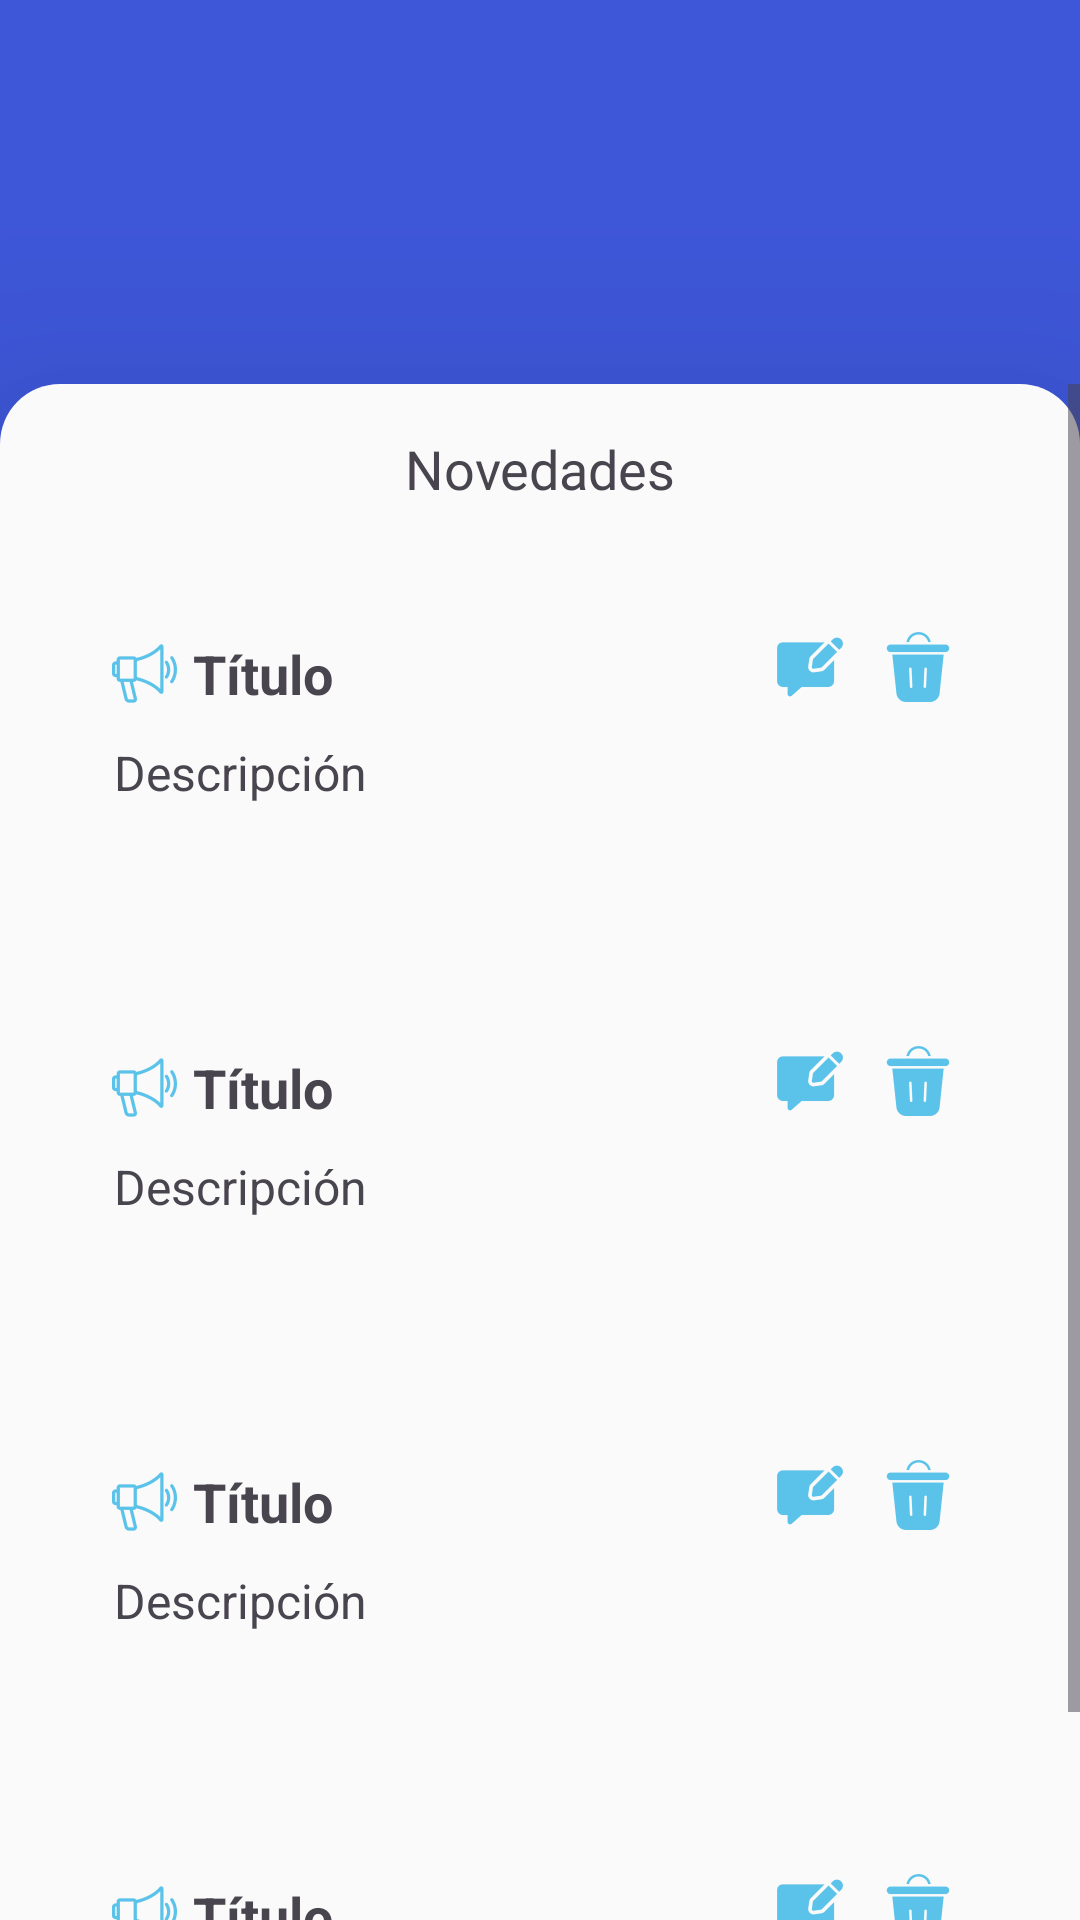

Write the Android layout XML for this screen, with the resource values it uses.
<!-- AndroidManifest.xml: application theme Theme.TaskSphere -->
<!-- res/layout/activity_news.xml -->
<?xml version="1.0" encoding="utf-8"?>
<androidx.constraintlayout.widget.ConstraintLayout xmlns:android="http://schemas.android.com/apk/res/android"
    xmlns:app="http://schemas.android.com/apk/res-auto"
    xmlns:tools="http://schemas.android.com/tools"
    android:id="@+id/main"
    android:layout_width="match_parent"
    android:layout_height="match_parent"
    tools:context=".News">
    <View
        android:id="@+id/blue_background"
        android:layout_width="0dp"
        android:layout_height="0dp"
        android:background="#DC203ED3"
        android:elevation="-1dp"
        app:layout_constraintBottom_toBottomOf="parent"
        app:layout_constraintEnd_toEndOf="parent"
        app:layout_constraintStart_toStartOf="parent"
        app:layout_constraintTop_toTopOf="parent" />


    
    <LinearLayout
        android:id="@+id/white_container"
        android:layout_width="0dp"
        android:layout_height="0dp"
        android:background="@drawable/rounded_main"
        android:elevation="50dp"
        android:orientation="vertical"
        app:layout_constraintBottom_toBottomOf="parent"
        app:layout_constraintEnd_toEndOf="parent"
        app:layout_constraintHeight_percent="0.8"
        app:layout_constraintStart_toStartOf="parent">

        <ScrollView
            android:layout_width="match_parent"
            android:layout_height="match_parent"

            >

            <androidx.constraintlayout.widget.ConstraintLayout
                android:layout_width="match_parent"
                android:layout_height="match_parent"
                >

                <TextView
                    android:id="@+id/textView2"
                    android:layout_width="wrap_content"
                    android:layout_height="wrap_content"
                    android:layout_margin="16dp"
                    android:fontFamily="@font/poppins_semibold"
                    android:text="Novedades"
                    android:textSize="18sp"
                    app:layout_constraintEnd_toEndOf="parent"
                    app:layout_constraintStart_toStartOf="parent"
                    app:layout_constraintTop_toTopOf="parent" />

                <LinearLayout
                    android:layout_width="match_parent"
                    android:layout_height="wrap_content"
                    android:orientation="vertical"
                    app:layout_constraintStart_toStartOf="parent"
                    app:layout_constraintTop_toBottomOf="@+id/textView2">

                    <LinearLayout
                        android:id="@+id/novedades_container"
                        android:layout_width="match_parent"
                        android:layout_height="match_parent"
                        android:orientation="vertical">

                        <include layout="@layout/item_news" />

                        <include layout="@layout/item_news" />

                        <include layout="@layout/item_news" />

                        <include layout="@layout/item_news" />

                    </LinearLayout>

                </LinearLayout>

            </androidx.constraintlayout.widget.ConstraintLayout>

        </ScrollView>
    </LinearLayout>


</androidx.constraintlayout.widget.ConstraintLayout>
<!-- res/layout/item_news.xml (included above) -->
<?xml version="1.0" encoding="utf-8"?>
    <LinearLayout xmlns:android="http://schemas.android.com/apk/res/android"
        xmlns:app="http://schemas.android.com/apk/res-auto"
        android:layout_width="match_parent"
        android:layout_height="wrap_content"
        android:layout_marginLeft="8dp"
        android:layout_marginTop="8dp"
        android:layout_marginRight="8dp"
        android:layout_marginBottom="8dp"
        android:background="@drawable/item_task_style"
        android:elevation="5dp"
        android:orientation="horizontal"
        android:outlineSpotShadowColor="@color/black"
        android:padding="28dp">


        

        <LinearLayout
            android:layout_width="match_parent"
            android:layout_height="wrap_content"
            android:orientation="vertical">

            <LinearLayout
                android:layout_width="match_parent"
                android:layout_height="wrap_content"
                android:orientation="horizontal"
                android:gravity="end">

                
                <TextView
                    android:id="@+id/textViewTitle"
                    android:layout_width="197dp"
                    android:layout_height="wrap_content"
                    android:layout_marginTop="8dp"
                    android:layout_marginBottom="8dp"
                    android:layout_weight="2"
                    android:drawableLeft="@drawable/megafono"
                    android:text=" Título"
                    android:textSize="18sp"
                    android:textStyle="bold" />

                <ImageButton
                    android:id="@+id/editButton"
                    android:layout_width="36dp"
                    android:layout_height="36dp"
                    android:backgroundTint="#00FFFFFF"
                    android:visibility="visible"
                    app:srcCompat="@drawable/editar" />

                <ImageButton
                    android:id="@+id/deleteButton"
                    android:layout_width="36dp"
                    android:layout_height="36dp"
                    android:backgroundTint="#00FFFFFF"
                    android:visibility="visible"
                    app:srcCompat="@drawable/papelera" />

            </LinearLayout>

            
            <TextView
                android:id="@+id/textViewDescription"
                android:layout_width="match_parent"
                android:layout_height="wrap_content"
                android:text="Descripción"
                android:layout_margin="2dp"
                android:textSize="16sp">

            </TextView>

        </LinearLayout>

    </LinearLayout>
<!-- resources referenced by this layout -->
<resources>
  <color name="black">#FF000000</color>
  <!-- drawable editar: png bitmap (drawable-hdpi, 677 bytes) -->
  <!-- drawable megafono: png bitmap (drawable-hdpi, 1058 bytes) -->
  <!-- drawable papelera: png bitmap (drawable-hdpi, 872 bytes) -->
  <!-- drawable rounded_main (drawable) -->
  <shape xmlns:android="http://schemas.android.com/apk/res/android">
      <corners android:topLeftRadius="20dp"
          android:topRightRadius="20dp"/>
      <solid
          android:color="@color/grayBackground"/>
  </shape>
  <style name="Theme.TaskSphere" parent="Base.Theme.TaskSphere" />
  <color name="grayBackground">#FAFAFA</color>
  <style name="Base.Theme.TaskSphere" parent="Theme.Material3.DayNight.NoActionBar">
          <item name="colorPrimary">@color/black</item>
          <item name="colorControlActivated">@color/azulClaro</item>
          <item name="android:colorActivatedHighlight">@color/azulClaro</item>
          <item name="colorSecondaryVariant">@color/azulClaro</item>
          <item name="colorOnBackground">@color/azulClaro</item>
          <item name="colorSurface">@color/azulClaro</item>
          <item name="colorPrimaryVariant">@color/azulClaro</item>
          <item name="colorSecondary">@color/azulClaro</item>
          <item name="colorOnPrimary">@color/white</item>
          <item name="android:checkedButton">@color/white</item>
  
          <item name="colorError">@color/azulClaro</item>
  
      </style>
  <color name="azulClaro">#5DADE2</color>
  <color name="white">#FFFFFFFF</color>
</resources>
